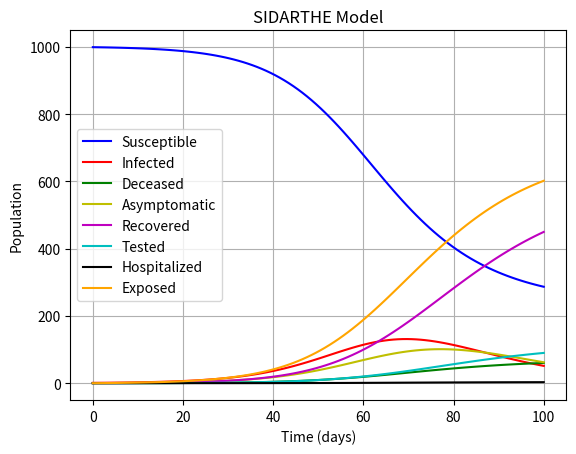

The script that saved this image:
#!/usr/bin/env python

import numpy as np
from scipy.integrate import odeint
from matplotlib import pyplot as plt


# Function to define the SIDARTHE model

def sidarthe_model(y, t, beta, sigma, alpha, gamma, delta, epsilon, N):
    S, I, D, A, R, T, H, E = y
    dSdt = -beta * S * (I + alpha * A) / N
    dIdt = beta * S * (I + alpha * A) / N - (sigma + delta) * I
    dDdt = delta * I
    dAdt = sigma * I - (gamma + epsilon) * A
    dRdt = gamma * A
    dTdt = epsilon * A
    dHdt = alpha * delta * I
    dEdt = sigma * I
    return [dSdt, dIdt, dDdt, dAdt, dRdt, dTdt, dHdt, dEdt]


# Function to run the simulation and plot the results


def run_simulation():
    N = 1000  # Total population
    n_days = 100  # Number of days
    t = np.linspace(0, n_days, n_days)
    S0, I0, D0, A0, R0, T0, H0, E0 = N-1, 1, 0, 0, 0, 0, 0, 0  # Initial conditions
    beta, sigma, alpha, gamma, delta, epsilon = 0.2, 0.1, 0.05, 0.1, 0.01, 0.02  # Parameters
    y0 = [S0, I0, D0, A0, R0, T0, H0, E0]  # Initial condition vector
    result = odeint(sidarthe_model, y0, t, args=(beta, sigma, alpha, gamma, delta, epsilon, N))
    S, I, D, A, R, T, H, E = result.T
    plt.plot(t, S, 'b-', label='Susceptible')
    plt.plot(t, I, 'r-', label='Infected')
    plt.plot(t, D, 'g-', label='Deceased')
    plt.plot(t, A, 'y-', label='Asymptomatic')
    plt.plot(t, R, 'm-', label='Recovered')
    plt.plot(t, T, 'c-', label='Tested')
    plt.plot(t, H, 'k-', label='Hospitalized')
    plt.plot(t, E, 'orange', label='Exposed')
    plt.xlabel('Time (days)')
    plt.ylabel('Population')
    plt.title('SIDARTHE Model')
    plt.legend(loc='best')
    plt.grid()
    plt.show()


if __name__ == '__main__':
    run_simulation()
